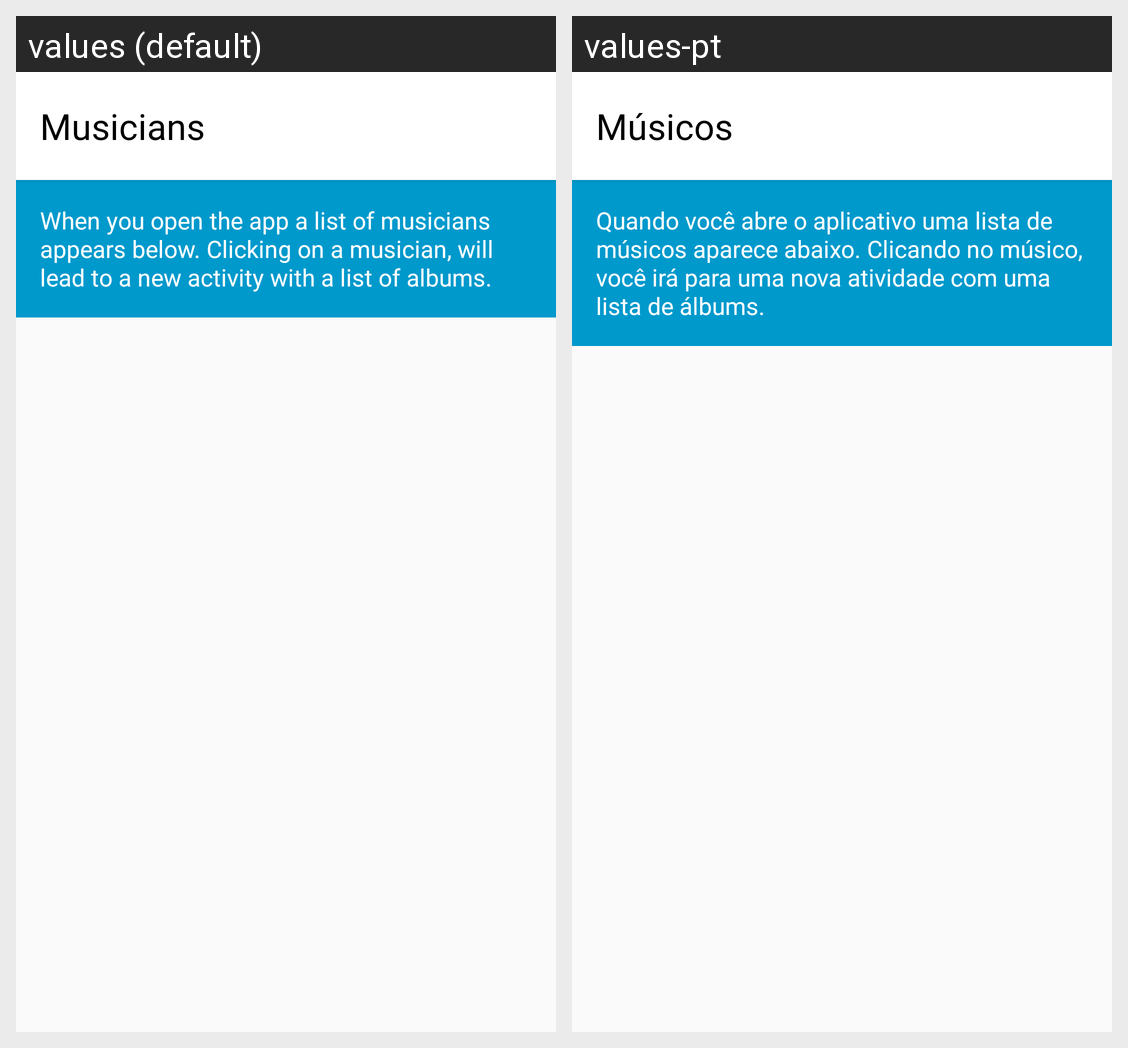

This grid shows one Android layout under two languages. Give, for every string resource on the screen, its name, the default text and each shown locale's text.
Android screen res/layout/activity_main.xml rendered under 2 locales, left to right: values (default), values-pt. Device: Nexus 5 (rendered at 1080×1920; each locale shown at half size, 540×960, under a caption strip naming it); theme AppTheme.
Strings drawn on this screen, with the default value and each locale's value (text and hints the layout hard-codes, and strings that could not be matched under every locale, appear in the picture but are not listed):

musicians
  values: Musicians
  values-pt: Músicos

main_activity_text_explanation
  values: When you open the app a list of musicians appears below. Clicking on a musician, will lead to a new activity with a list of albums.
  values-pt: Quando você abre o aplicativo uma lista de músicos aparece abaixo. Clicando no músico, você irá para uma nova atividade com uma lista de álbums.
